Run: headless pygame with SDL's dummy video driver; simulated clock (each Clock.tick advances the game by its frame time, no real sleeping); random seed 0; keys injected as events and as key.get_pressed() state; no mouse input.
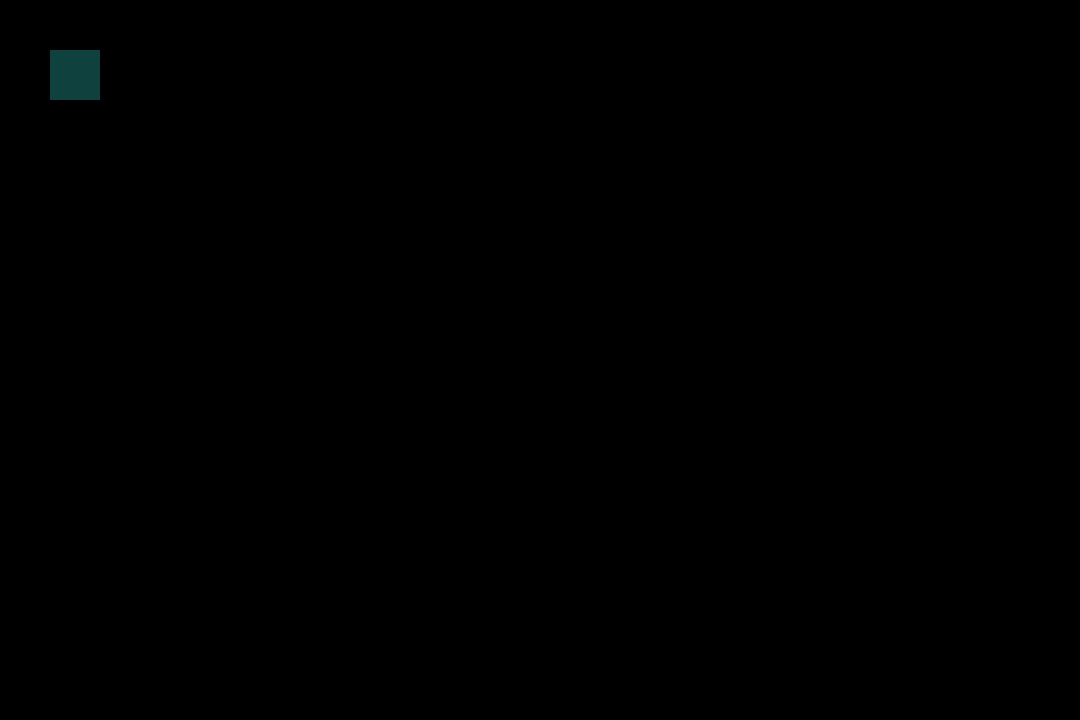
Frame 1 of 4 · flips 1–60 · no input
Frame 2 of 4 · flips 61–180 · tapped SPACE, RETURN · held RIGHT (→), D · screen unchanged from frame 1, image omitted
Frame 3 of 4 · flips 181–300 · held DOWN (↓), S · screen unchanged from frame 2, image omitted
Frame 4 of 4 · flips 301–420 · held LEFT (←), A, UP (↑), W · screen unchanged from frame 3, image omitted

The pygame program that drew these frames:

import pygame

def main():

    size = (1080, 720)  # Set the screen size
    pygame.init()  # Initialize the pygame library
    screen = pygame.display.set_mode(size)  # Initialize the pygame screen
    clock = pygame.time.Clock()  # Initialize a pygame timer

    while True:
        # Check for pygame events
        for event in pygame.event.get():
            if event.type == pygame.QUIT:  # If the screen is closed, quit the program
                pygame.quit()

        screen.fill(0)  # Fill the whole screen with the color black

        pygame.draw.rect(screen, 999999, ([50, 50], [50, 50]))

        pygame.display.flip()  # Update the screen

        clock.tick(60)  # Limits frame rate to 60 FPS




# Run the main function only if this module is executed as the main script
if __name__ == "__main__":
    # call the main function
    main()
